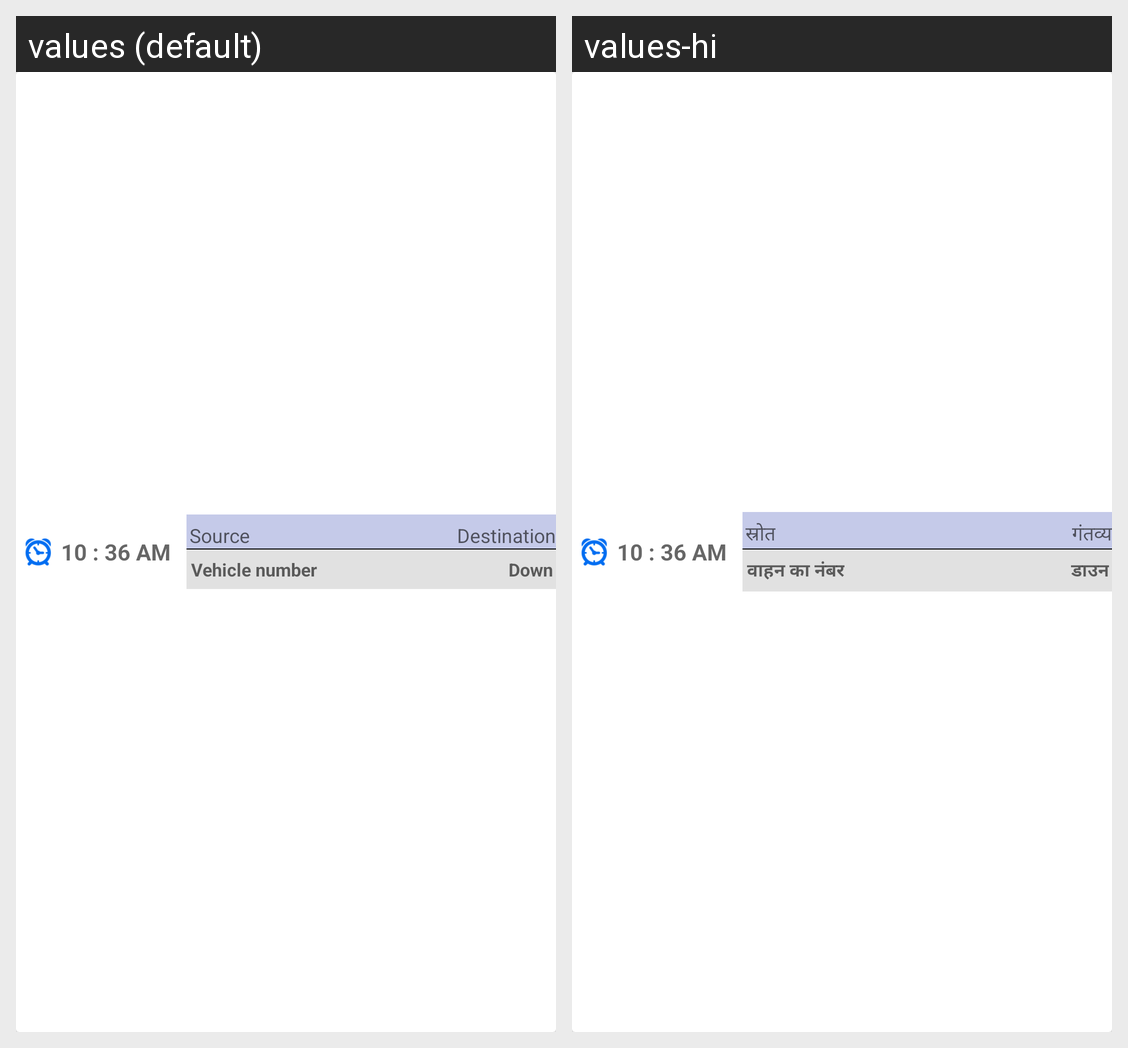

Locale-by-locale string values for the Android screen shown in this grid:
Android screen res/layout/nrda_bus_timing.xml rendered under 2 locales, left to right: values (default), values-hi. Device: Nexus 5 (rendered at 1080×1920; each locale shown at half size, 540×960, under a caption strip naming it); theme AppTheme.NoActionBar.
Strings drawn on this screen, with the default value and each locale's value (text and hints the layout hard-codes, and strings that could not be matched under every locale, appear in the picture but are not listed):

source
  values: Source
  values-hi: स्रोत

destination
  values: Destination
  values-hi: गंतव्य

vehicle_number
  values: Vehicle number
  values-hi: वाहन का नंबर

down
  values: Down
  values-hi: डाउन
